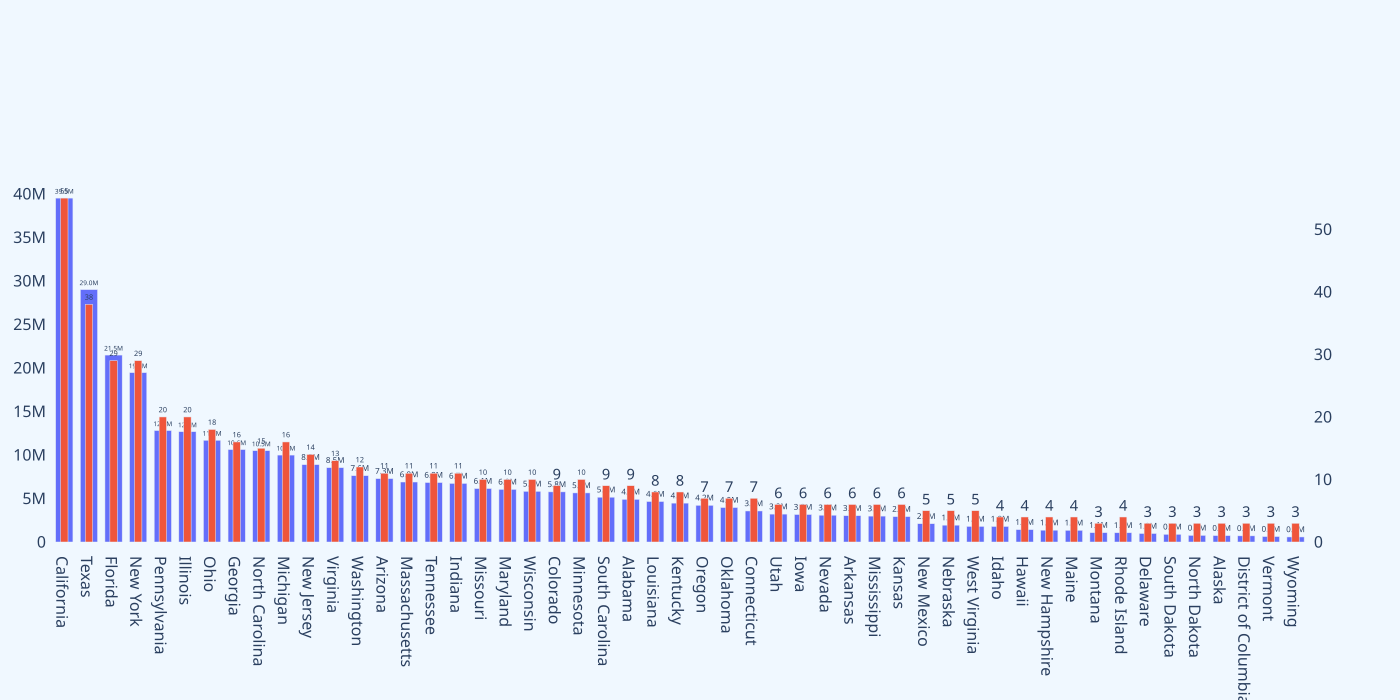

Source data for this figure (header and first rows):
States, Census population 2019, Electoral votes, Population per vote, , , , , , , , 
California, 39512223, 55, 718404, , 55, #N/A, Alabama, 9, Montana, 3, 55
Texas, 28995881, 38, 763050, , #N/A, 38, Alaska, 3, Nebraska, 5, 38
Florida, 21477737, 29, 740612, , 29, #N/A, Arizona, 11, Nevada, 6, 29
New York, 19453561, 29, 670812, , #N/A, 29, Arkansas, 6, New Hampshire, 4, 29
Pennsylvania, 12801989, 20, 640099, , #N/A, 20, California, 55, New Jersey, 14, 20
Illinois, 12671821, 20, 633591, , 20, #N/A, Colorado, 9, New Mexico, 5, 20
Ohio, 11689100, 18, 649394, , #N/A, 18, Connecticut, 7, New York, 29, 18
Georgia, 10617423, 16, 663589, , 16, #N/A, Delaware, 3, North Carolina, 15, 16
North Carolina, 10488084, 15, 699206, , #N/A, 15, Florida, 29, North Dakota, 3, 15
Michigan, 9986857, 16, 624179, , 16, #N/A, Georgia, 16, Ohio, 18, 16
New Jersey, 8882190, 14, 634442, , #N/A, 14, Hawaii, 4, Oklahoma, 7, 14
Virginia, 8535519, 13, 656578, , #N/A, 13, Idaho, 4, Oregon, 7, 13
Washington, 7614893, 12, 634574, , #N/A, 12, Illinois, 20, Pennsylvania, 20, 12
Arizona, 7278717, 11, 661702, , 11, #N/A, Indiana, 11, Rhode Island, 4, 11
Massachusetts, 6892503, 11, 626591, , 11, #N/A, Iowa, 6, South Carolina, 9, 11
Tennessee, 6829174, 11, 620834, , #N/A, 11, Kansas, 6, South Dakota, 3, 11
Indiana, 6732219, 11, 612020, , 11, #N/A, Kentucky, 8, Tennessee, 11, 11
Missouri, 6137428, 10, 613743, , 10, #N/A, Louisiana, 8, Texas, 38, 10
Maryland, 6045680, 10, 604568, , 10, #N/A, Maine, 4, Utah, 6, 10
Wisconsin, 5822434, 10, 582243, , #N/A, 10, Maryland, 10, Vermont, 3, 10
Colorado, 5758736, 9, 639860, , 9, #N/A, Massachusetts, 11, Virginia, 13, 9
Minnesota, 5639632, 10, 563963, , 10, #N/A, Michigan, 16, Washington, 12, 10
South Carolina, 5148714, 9, 572079, , #N/A, 9, Minnesota, 10, West Virginia, 5, 9
Alabama, 4903185, 9, 544798, , 9, #N/A, Mississippi, 6, Wisconsin, 10, 9
Louisiana, 4648794, 8, 581099, , 8, #N/A, Missouri, 10, Wyoming, 3, 8
Kentucky, 4467673, 8, 558459, , 8, #N/A, , , , , 8
Oregon, 4217737, 7, 602534, , #N/A, 7, , , , , 7
Oklahoma, 3956971, 7, 565282, , #N/A, 7, , , , , 7
Connecticut, 3565287, 7, 509327, , 7, #N/A, , , , , 7
Utah, 3205958, 6, 534326, , #N/A, 6, , , , , 6
Iowa, 3155070, 6, 525845, , 6, #N/A, , , , , 6
Nevada, 3080156, 6, 513359, , #N/A, 6, , , , , 6
Arkansas, 3017804, 6, 502967, , 6, #N/A, , , , , 6
Mississippi, 2976149, 6, 496025, , 6, #N/A, , , , , 6
Kansas, 2913314, 6, 485552, , 6, #N/A, , , , , 6
New Mexico, 2096829, 5, 419366, , #N/A, 5, , , , , 5
Nebraska, 1934408, 5, 386882, , #N/A, 5, , , , , 5
West Virginia, 1792147, 5, 358429, , #N/A, 5, , , , , 5
Idaho, 1787065, 4, 446766, , 4, #N/A, , , , , 4
Hawaii, 1415872, 4, 353968, , 4, #N/A, , , , , 4
New Hampshire, 1359711, 4, 339928, , #N/A, 4, , , , , 4
Maine, 1344212, 4, 336053, , 4, #N/A, , , , , 4
Montana, 1068778, 3, 356259, , #N/A, 3, , , , , 3
Rhode Island, 1059361, 4, 264840, , #N/A, 4, , , , , 4
Delaware, 973764, 3, 324588, , 3, #N/A, , , , , 3
South Dakota, 884659, 3, 294886, , #N/A, 3, , , , , 3
North Dakota, 762062, 3, 254021, , #N/A, 3, , , , , 3
Alaska, 731545, 3, 243848, , 3, #N/A, , , , , 3
District of Columbia, 705749, 3, 235250, , #N/A, #N/A, , , , , 0
Vermont, 623989, 3, 207996, , #N/A, 3, , , , , 3
Wyoming, 578759, 3, 192920, , #N/A, 3, , , , , 3
